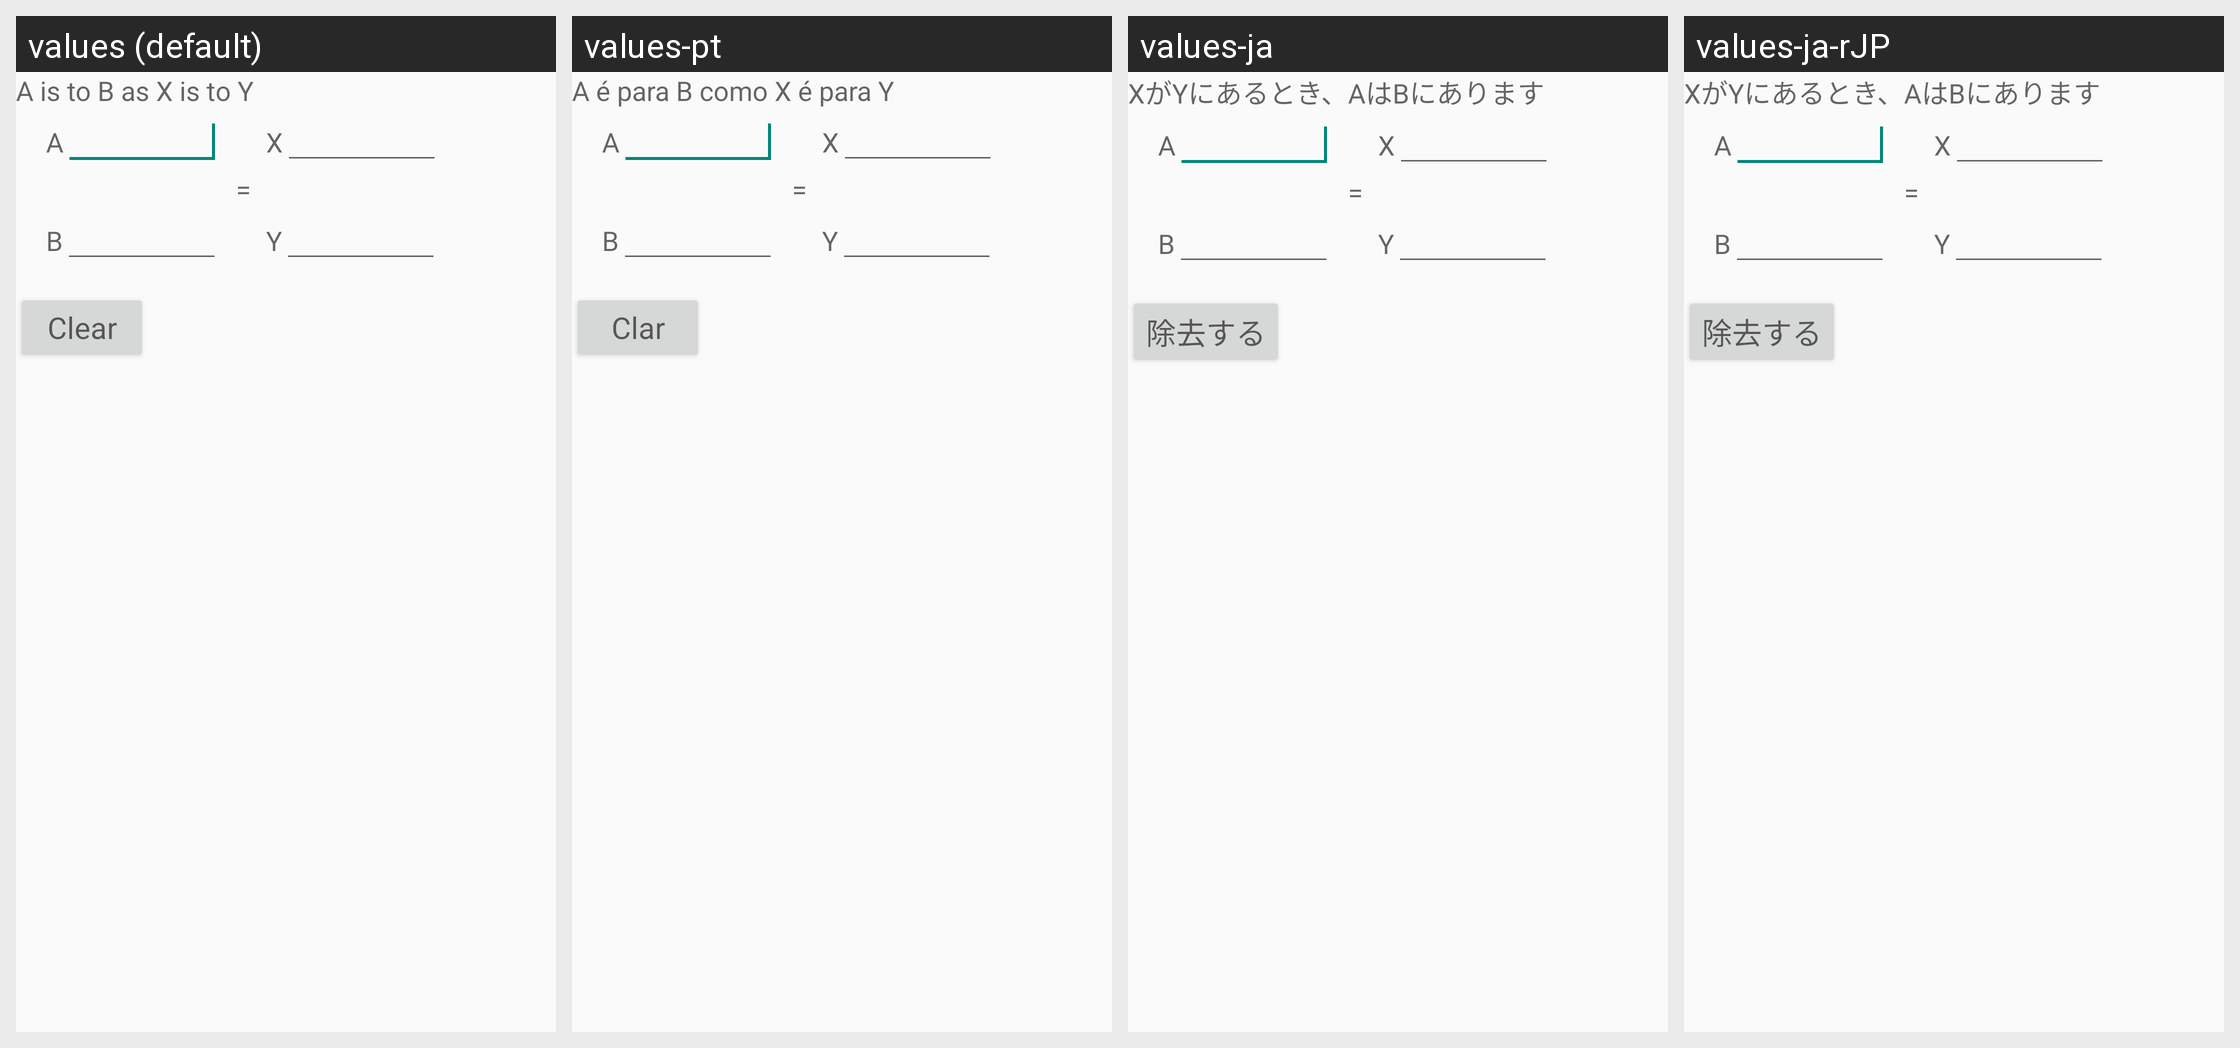

Here is an Android app screen in its default locale and in the app's own translations. Write out the translated-string differences for the strings that appear on this screen.
Android screen res/layout/ratio.xml rendered under 4 locales, left to right: values (default), values-pt, values-ja, values-ja-rJP. Device: Nexus 5 (rendered at 1080×1920; each locale shown at half size, 540×960, under a caption strip naming it); theme CalcTheme.
Other locales in the repository, not shown: values-en-rCA, values-es, values-fr, values-ka.
Strings drawn on this screen, with the default value and each locale's value (text and hints the layout hard-codes, and strings that could not be matched under every locale, appear in the picture but are not listed):

XofY
  values: A is to B as X is to Y
  values-pt: A é para B como X é para Y
  values-ja: XがYにあるとき、AはBにあります
  values-ja-rJP: XがYにあるとき、AはBにあります  [from values-ja]

A
  values: A
  values-pt: A  [not translated; the default value is used]
  values-ja: A  [not translated; the default value is used]
  values-ja-rJP: A  [not translated; the default value is used]

eq
  values: =
  values-pt: =  [not translated; the default value is used]
  values-ja: =  [not translated; the default value is used]
  values-ja-rJP: =  [not translated; the default value is used]

B
  values: B
  values-pt: B  [not translated; the default value is used]
  values-ja: B  [not translated; the default value is used]
  values-ja-rJP: B  [not translated; the default value is used]

X
  values: X
  values-pt: X  [not translated; the default value is used]
  values-ja: X  [not translated; the default value is used]
  values-ja-rJP: X  [not translated; the default value is used]

Y
  values: Y
  values-pt: Y  [not translated; the default value is used]
  values-ja: Y  [not translated; the default value is used]
  values-ja-rJP: Y  [not translated; the default value is used]

clear
  values: Clear
  values-pt: Clar
  values-ja: 除去する
  values-ja-rJP: 除去する  [from values-ja]
